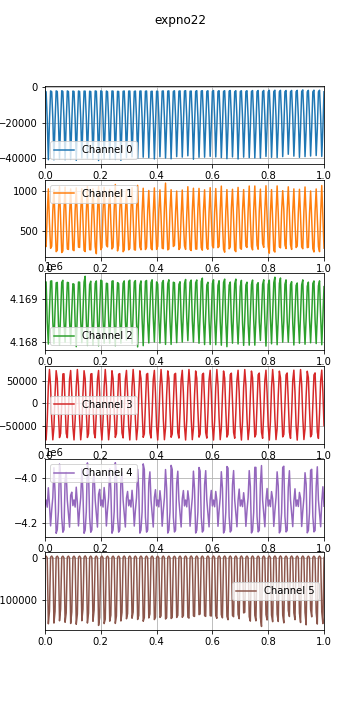

The file beside this chart, header and first rows:
time, , , , , , , 
0.0, 1597405272, -2060, 318, 4169403, -52707, -4122888, 725, 
0.004, 1597405272, -2591, 304, 4169401, -80436, -4097649, 3305, 
0.008, 1597405272, -18152, 720, 4168469, -36623, -4129905, -603, 
0.012, 1597405272, -40784, 1023, 4167951, 37990, -4042821, -154725, 
0.016, 1597405272, -19186, 601, 4168746, 74231, -4117936, -124975, 
0.02, 1597405272, -2073, 282, 4169419, 38441, -4214018, 692, 
0.024, 1597405272, -2496, 308, 4169427, -36133, -4142143, 3386, 
0.028, 1597405272, -17452, 749, 4168473, -80323, -4086345, -552, 
0.032, 1597405272, -40843, 1012, 4167959, -53077, -3953061, -153019, 
0.036, 1597405272, -19718, 620, 4168739, 20237, -4063004, -125759, 
0.04, 1597405272, -2051, 241, 4169381, 71660, -4247132, 692, 
0.044, 1597405272, -2388, 257, 4169391, 53427, -4231444, 3168, 
0.048, 1597405272, -17574, 740, 4168462, -17493, -4149280, -584, 
0.052, 1597405272, -40333, 1051, 4167931, -75346, -3936540, -147654, 
0.056, 1597405272, -19644, 638, 4168681, -66427, -3981547, -120507, 
0.06, 1597405272, -1983, 230, 4169393, 998, -4176415, 651, 
0.064, 1597405272, -2338, 250, 4169440, 64375, -4242476, 3239, 
0.068, 1597405272, -17392, 756, 4168484, 64874, -4231706, -582, 
0.072, 1597405272, -40765, 1046, 4167995, 2044, -4010202, -151110, 
0.076, 1597405272, -19816, 614, 4168712, -65811, -3973322, -129339, 
0.08, 1597405272, -2065, 275, 4169391, -75765, -4099681, 692, 
0.084, 1597405272, -2449, 268, 4169385, -18541, -4159600, 3281, 
0.088, 1597405272, -17691, 694, 4168501, 52773, -4219371, -599, 
0.092, 1597405272, -40617, 1022, 4167952, 71968, -4076836, -153977, 
0.096, 1597405272, -19600, 626, 4168710, 21231, -4062725, -127027, 
0.1, 1597405272, -2153, 262, 4169360, -52315, -4123084, 612, 
0.104, 1597405272, -2415, 253, 4169347, -80472, -4097433, 3215, 
0.108, 1597405272, -17812, 746, 4168430, -37068, -4129456, -596, 
0.112, 1597405272, -41160, 1036, 4167890, 37576, -4040219, -155872, 
0.116, 1597405272, -19966, 646, 4168687, 74217, -4110649, -131848, 
0.12, 1597405272, -2140, 298, 4169399, 38823, -4214174, 603, 
0.124, 1597405272, -2402, 293, 4169396, -35709, -4142468, 3311, 
0.128, 1597405272, -17132, 747, 4168493, -80256, -4086549, -441, 
0.132, 1597405272, -39859, 1025, 4167983, -53447, -3958159, -147617, 
0.136, 1597405272, -19580, 631, 4168676, 19794, -4067588, -120506, 
0.14, 1597405272, -2188, 256, 4169399, 71540, -4247082, 622, 
0.144, 1597405272, -2227, 242, 4169533, 53748, -4233010, 3818, 
0.148, 1597405272, -17126, 729, 4168530, -17025, -4150254, -267, 
0.152, 1597405272, -39981, 1054, 4167918, -75178, -3931083, -152976, 
0.156, 1597405272, -19750, 629, 4168678, -66722, -3972334, -129326, 
0.16, 1597405272, -2238, 266, 4169338, 502, -4175641, 480, 
0.164, 1597405272, -2476, 263, 4169419, 64120, -4242478, 3376, 
0.168, 1597405272, -17688, 706, 4168540, 65113, -4232107, -468, 
0.172, 1597405272, -40506, 1025, 4167927, 2526, -4012906, -148889, 
0.176, 1597405272, -19799, 646, 4168692, -65524, -3980342, -122499, 
0.18, 1597405272, -2080, 300, 4169368, -75890, -4099244, 448, 
0.184, 1597405272, -2298, 215, 4169425, -18957, -4159340, 3340, 
0.188, 1597405272, -17903, 734, 4168502, 52458, -4219353, -436, 
0.192, 1597405272, -41249, 1051, 4167910, 72085, -4072298, -158534, 
0.196, 1597405272, -20673, 585, 4168774, 21683, -4049941, -140203, 
0.2, 1597405272, -2036, 266, 4169443, -51975, -4123437, 616, 
0.204, 1597405272, -2330, 292, 4169427, -80552, -4097761, 3357, 
0.208, 1597405272, -17395, 751, 4168494, -37468, -4129338, -483, 
0.212, 1597405272, -40117, 1042, 4167970, 37203, -4041831, -154235, 
0.216, 1597405272, -20259, 693, 4168726, 74231, -4098644, -143886, 
0.22, 1597405272, -2139, 323, 4169371, 39238, -4214433, 431, 
0.224, 1597405272, -2515, 300, 4169363, -35273, -4142551, 3029, 
0.228, 1597405272, -17428, 774, 4168527, -80188, -4087054, -342, 
0.232, 1597405272, -40516, 1017, 4167972, -53801, -3957032, -148561, 
0.236, 1597405272, -20104, 606, 4168703, 19326, -4053038, -134637, 
... 2,365 more rows
